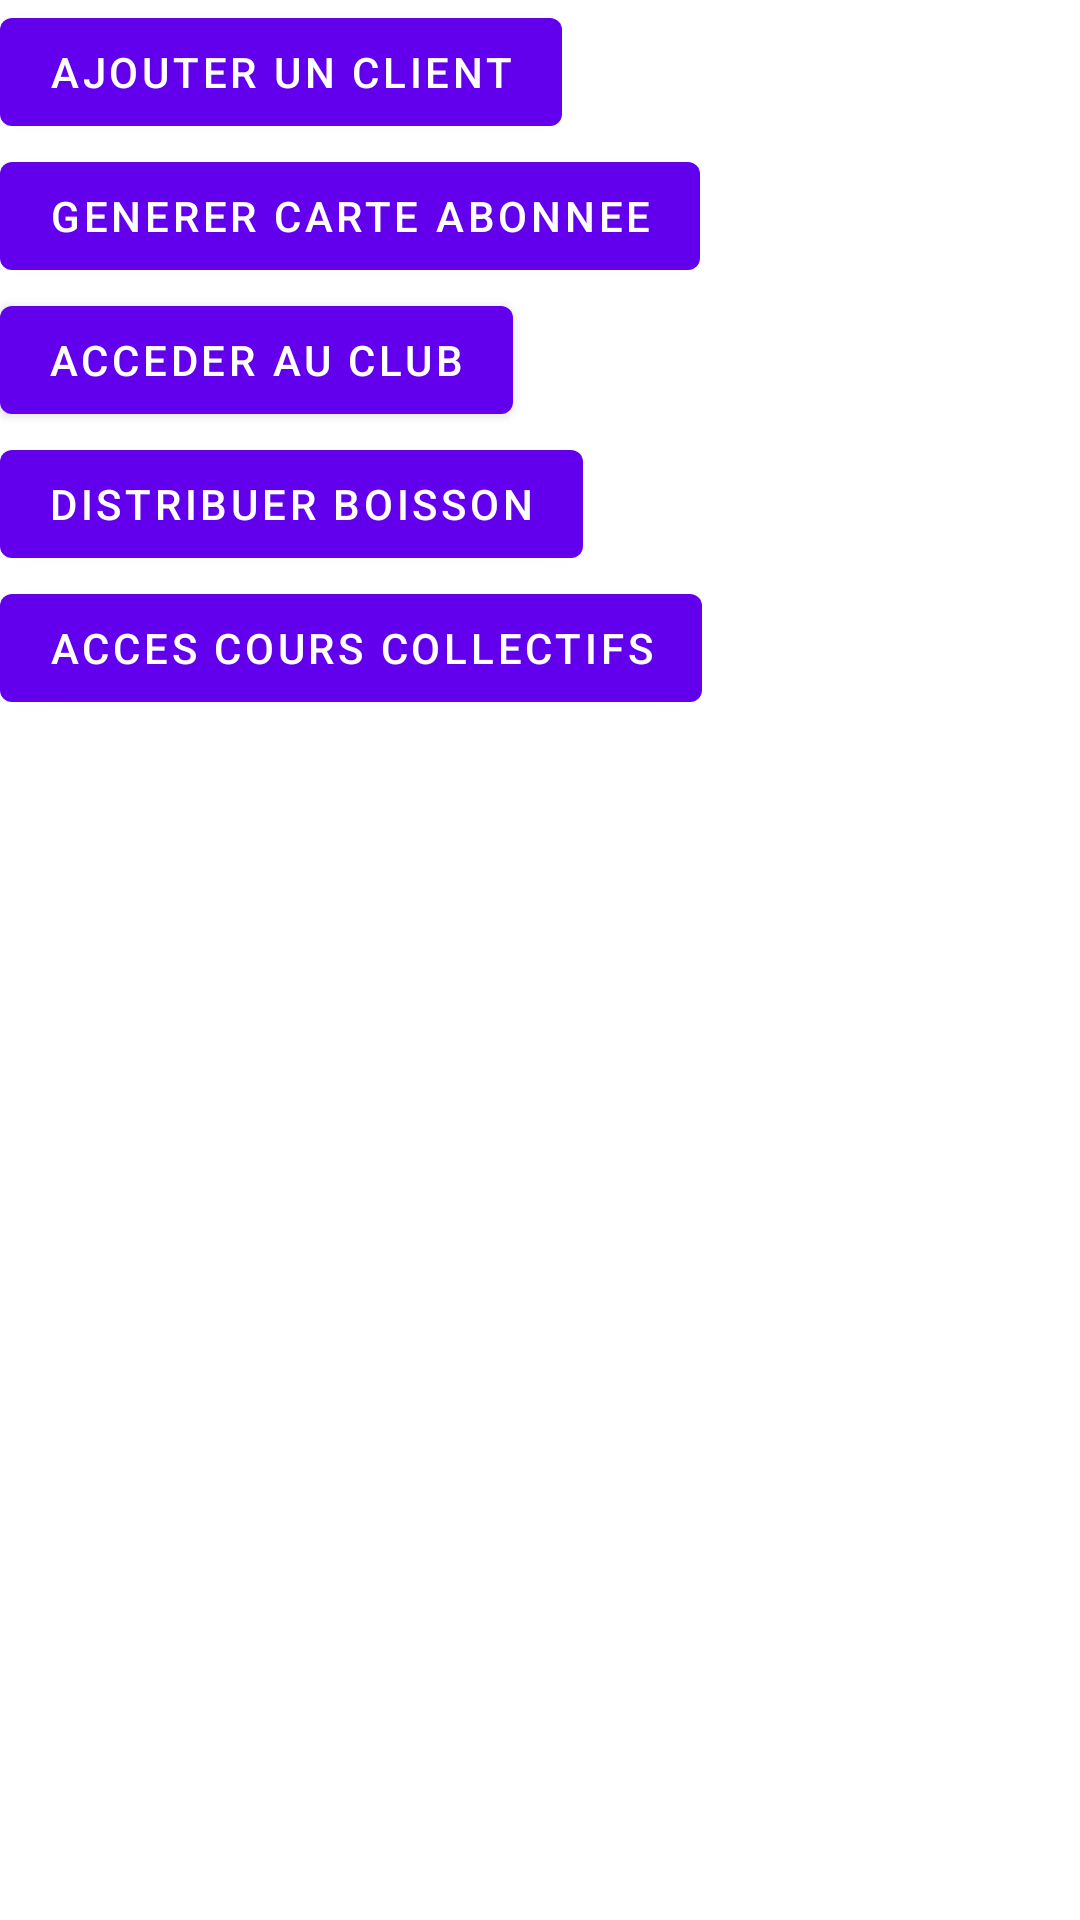

Here is an Android app screen rendered from its layout file. Give the layout XML and the strings, colors and styles it references.
<!-- AndroidManifest.xml: application theme Theme.NFC_Android_Sport -->
<!-- res/layout/fragment_main.xml -->
<?xml version="1.0" encoding="utf-8"?>
<androidx.constraintlayout.widget.ConstraintLayout xmlns:android="http://schemas.android.com/apk/res/android"
    xmlns:app="http://schemas.android.com/apk/res-auto"
    xmlns:tools="http://schemas.android.com/tools"
    android:layout_width="match_parent"
    android:layout_height="match_parent"
    tools:context=".MainActivity">

    <com.google.android.material.button.MaterialButton
        android:id="@+id/addClient"
        android:layout_width="wrap_content"
        android:layout_height="wrap_content"
        android:text="Ajouter un client"
        app:layout_constraintBottom_toTopOf="@id/generateCard"/>

    <com.google.android.material.button.MaterialButton
        android:layout_width="wrap_content"
        android:layout_height="wrap_content"
        android:text="Generer carte abonnee"
        android:id="@+id/generateCard"
        app:layout_constraintBottom_toBottomOf="@id/addClient"

        />
    <com.google.android.material.button.MaterialButton
        android:layout_width="wrap_content"
        android:layout_height="wrap_content"
        android:text="Acceder au club"
        android:id="@+id/accesClub"
        app:layout_constraintTop_toBottomOf="@+id/generateCard"
        />

    <com.google.android.material.button.MaterialButton
        android:layout_width="wrap_content"
        android:layout_height="wrap_content"
        android:text="Distribuer boisson"
        android:id="@+id/boisson"
        app:layout_constraintTop_toBottomOf="@+id/accesClub"
        />

    <com.google.android.material.button.MaterialButton
        android:layout_width="wrap_content"
        android:layout_height="wrap_content"
        android:text="Acces cours collectifs"
        android:id="@+id/cours"
        app:layout_constraintTop_toBottomOf="@+id/boisson"
        />



    <FrameLayout
        android:id="@+id/fragment_container"
        android:layout_width="match_parent"
        android:layout_height="match_parent"
        tools:layout_editor_absoluteX="0dp"
        tools:layout_editor_absoluteY="0dp">


    </FrameLayout>
</androidx.constraintlayout.widget.ConstraintLayout>
<!-- resources referenced by this layout -->
<resources>
  <style name="Theme.NFC_Android_Sport" parent="Theme.MaterialComponents.DayNight.DarkActionBar">
          
          <item name="colorPrimary">@color/purple_500</item>
          <item name="colorPrimaryVariant">@color/purple_700</item>
          <item name="colorOnPrimary">@color/white</item>
          
          <item name="colorSecondary">@color/teal_200</item>
          <item name="colorSecondaryVariant">@color/teal_700</item>
          <item name="colorOnSecondary">@color/black</item>
          
          <item name="android:statusBarColor" tools:targetApi="l">?attr/colorPrimaryVariant</item>
          
      </style>
  <!-- not gathered from this repository: default colours our renderer supplied (Android Studio template values) -->
  <color name="purple_500">#FF6200EE</color>
  <color name="purple_700">#FF3700B3</color>
  <color name="teal_200">#FF03DAC5</color>
  <color name="teal_700">#FF018786</color>
  <color name="black">#FF000000</color>
  <color name="white">#FFFFFFFF</color>
</resources>
